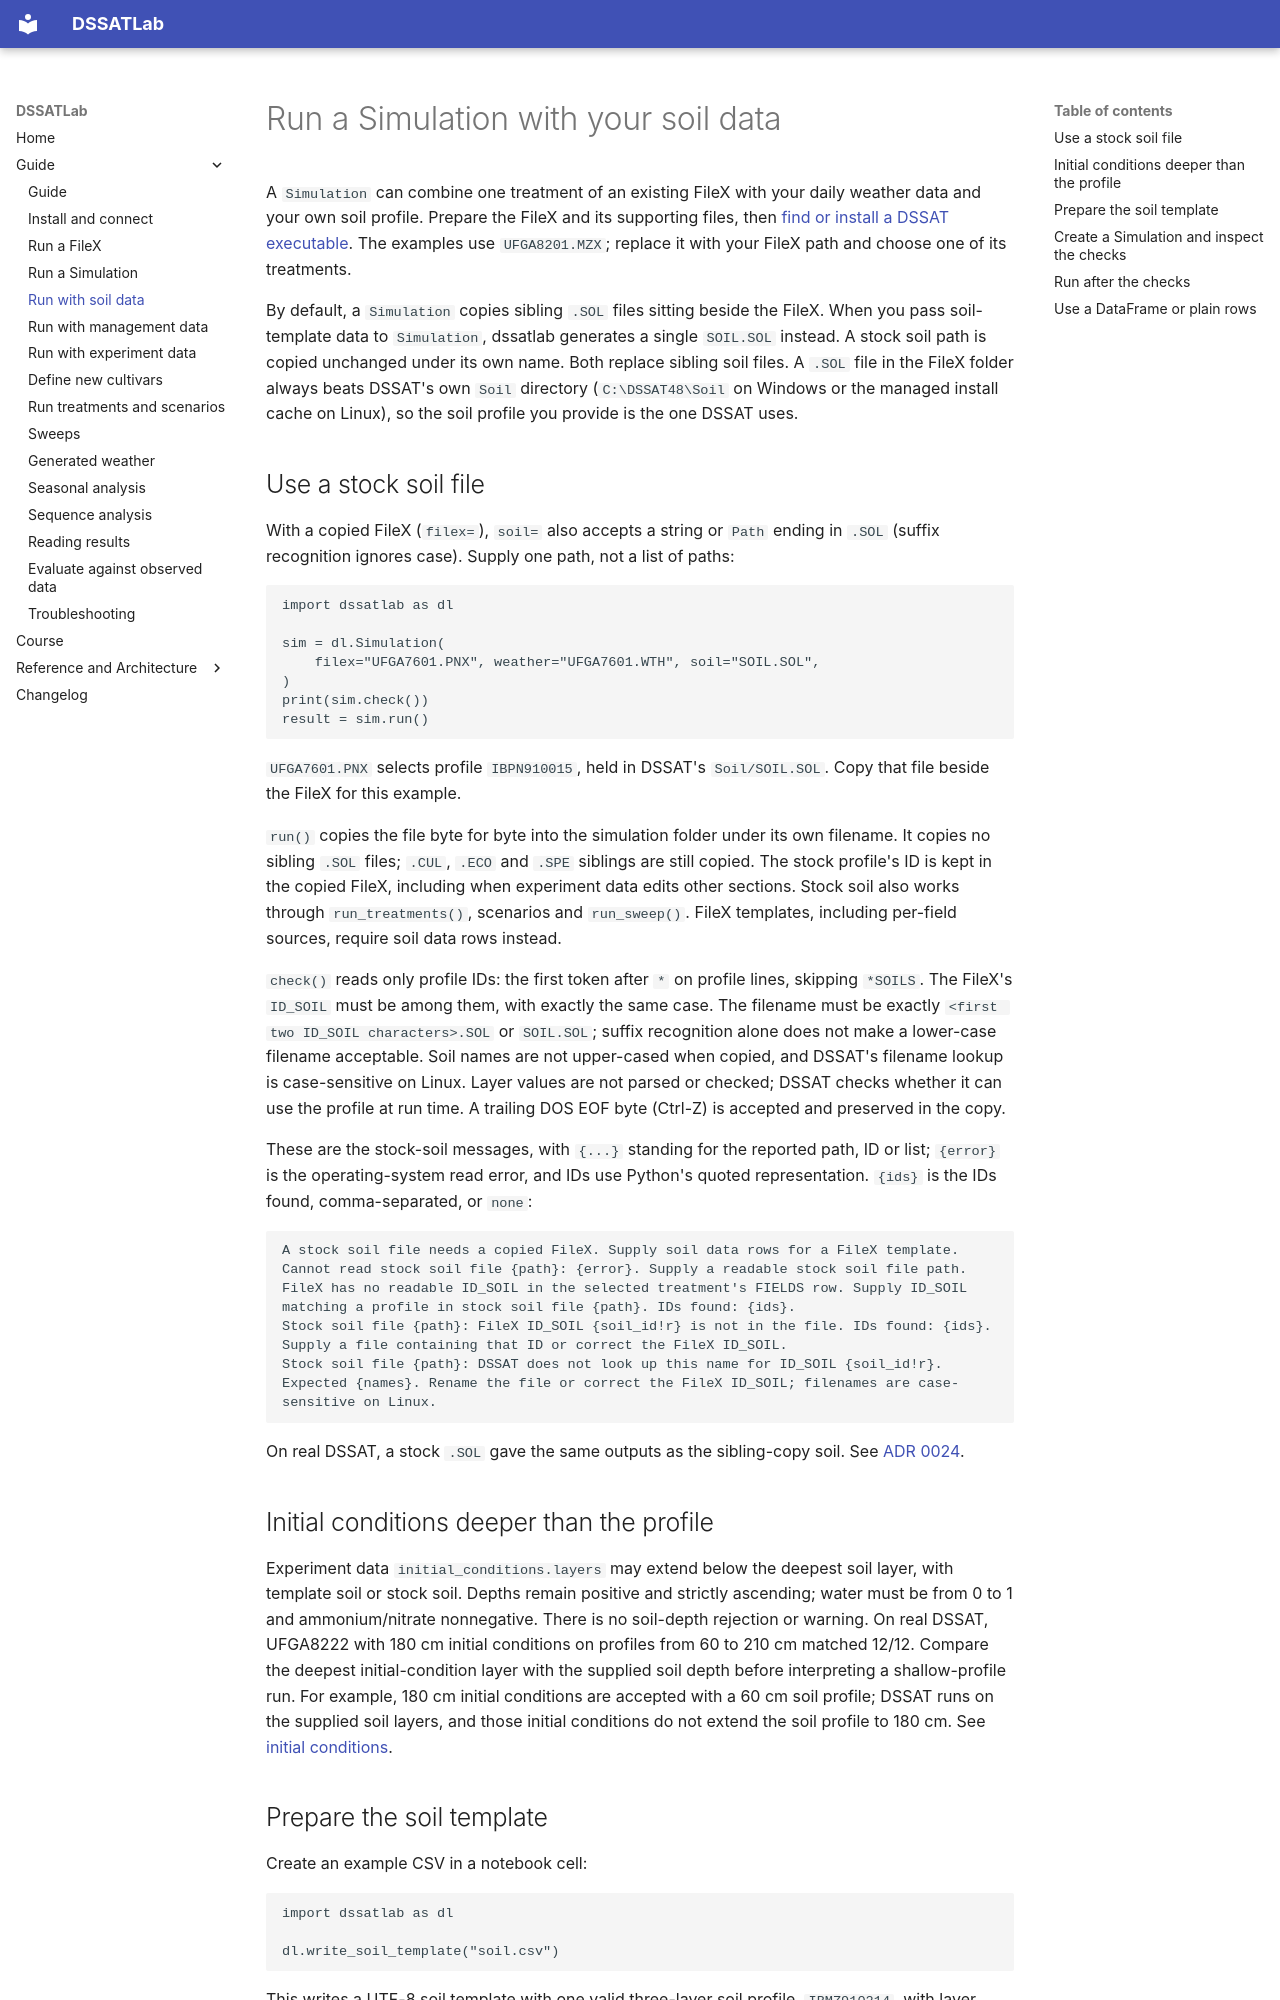

repository: AbdelrahmanAmr3/dssatlab · page: guide/soil/index.html · generator: mkdocs

# Run a Simulation with your soil data

A `Simulation` can combine one treatment of an existing FileX with your daily
weather data and your own soil profile. Prepare the FileX and its supporting files,
then [find or install a DSSAT executable](install.md). The examples use
`UFGA8201.MZX`; replace it with your FileX path and choose one of its treatments.

By default, a `Simulation` copies sibling `.SOL` files sitting beside the FileX.
When you pass soil-template data to `Simulation`, dssatlab generates a single
`SOIL.SOL` instead. A stock soil path is copied unchanged under its own name.
Both replace sibling soil files. A `.SOL` file in the FileX folder always beats
DSSAT's own `Soil` directory (`C:\DSSAT48\Soil` on Windows or the managed install
cache on Linux), so the soil profile you provide is the one DSSAT uses.

## Use a stock soil file

With a copied FileX (`filex=`), `soil=` also accepts a string or `Path` ending in
`.SOL` (suffix recognition ignores case). Supply one path, not a list of paths:

```python
import dssatlab as dl

sim = dl.Simulation(
    filex="UFGA7601.PNX", weather="UFGA7601.WTH", soil="SOIL.SOL",
)
print(sim.check())
result = sim.run()
```

`UFGA7601.PNX` selects profile `IBPN910015`, held in DSSAT's `Soil/SOIL.SOL`.
Copy that file beside the FileX for this example.

`run()` copies the file byte for byte into the simulation folder under its own
filename. It copies no sibling `.SOL` files; `.CUL`, `.ECO` and `.SPE` siblings
are still copied. The stock profile's ID is kept in the copied FileX, including
when experiment data edits other sections. Stock soil also works through
`run_treatments()`, scenarios and `run_sweep()`. FileX templates, including
per-field sources, require soil data rows instead.

`check()` reads only profile IDs: the first token after `*` on profile lines,
skipping `*SOILS`. The FileX's `ID_SOIL` must be among them, with exactly the
same case. The filename must be exactly `<first two ID_SOIL characters>.SOL`
or `SOIL.SOL`; suffix recognition alone does not make a lower-case filename
acceptable. Soil names are not upper-cased when copied, and DSSAT's filename
lookup is case-sensitive on Linux. Layer values are not parsed or checked;
DSSAT checks whether it can use the profile at run time. A trailing DOS EOF byte
(Ctrl-Z) is accepted and preserved in the copy.

These are the stock-soil messages, with `{...}` standing for the reported path,
ID or list; `{error}` is the operating-system read error, and IDs use Python's
quoted representation. `{ids}` is the IDs found, comma-separated, or `none`:

```text
A stock soil file needs a copied FileX. Supply soil data rows for a FileX template.
Cannot read stock soil file {path}: {error}. Supply a readable stock soil file path.
FileX has no readable ID_SOIL in the selected treatment's FIELDS row. Supply ID_SOIL matching a profile in stock soil file {path}. IDs found: {ids}.
Stock soil file {path}: FileX ID_SOIL {soil_id!r} is not in the file. IDs found: {ids}. Supply a file containing that ID or correct the FileX ID_SOIL.
Stock soil file {path}: DSSAT does not look up this name for ID_SOIL {soil_id!r}. Expected {names}. Rename the file or correct the FileX ID_SOIL; filenames are case-sensitive on Linux.
```

On real DSSAT, a stock `.SOL` gave the same outputs as the sibling-copy soil.
See [ADR 0024](../adr/0024-stock-weather-and-soil-files-copied-unchanged.md).
